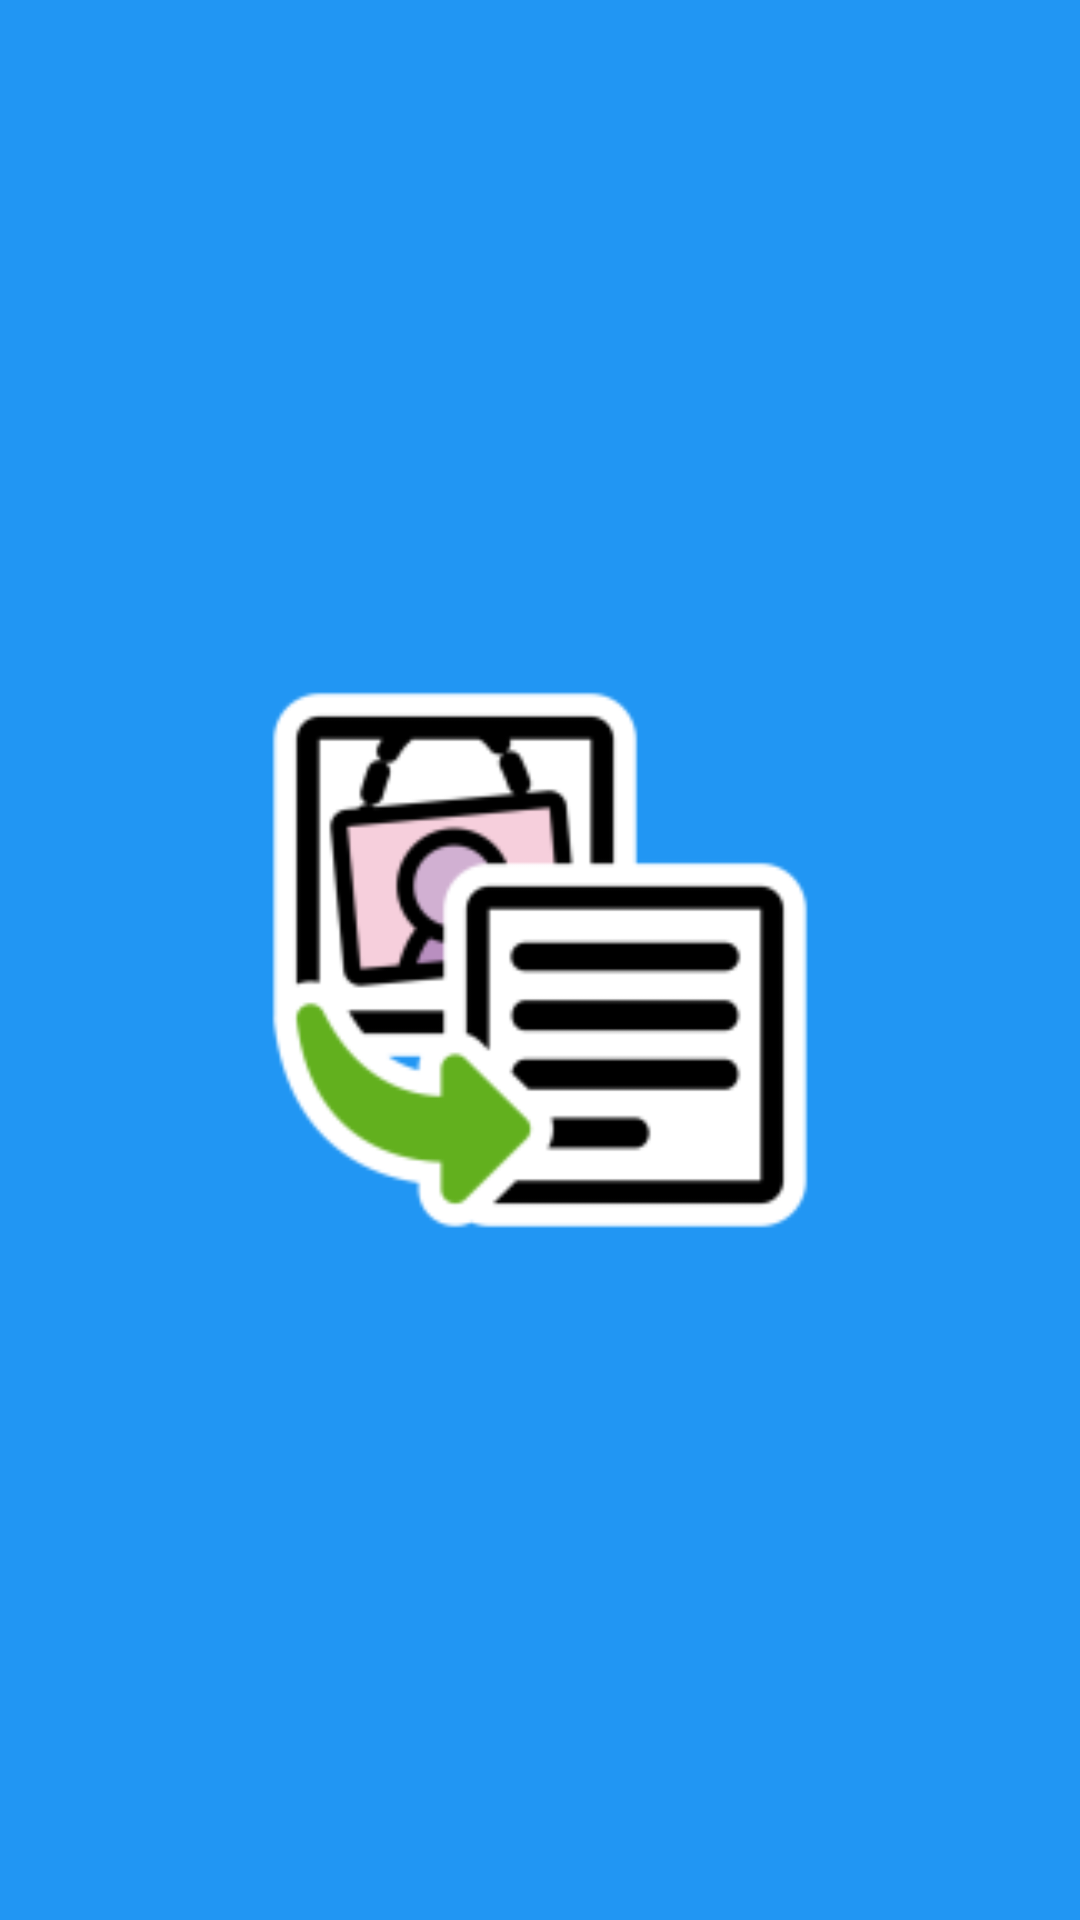

The Android layout XML behind this screen, and the referenced resources:
<!-- AndroidManifest.xml: activity theme AppTheme.NoActionBar -->
<!-- res/layout/activity_splash.xml -->
<?xml version="1.0" encoding="utf-8"?>
<androidx.constraintlayout.widget.ConstraintLayout xmlns:android="http://schemas.android.com/apk/res/android"
    xmlns:app="http://schemas.android.com/apk/res-auto"
    xmlns:tools="http://schemas.android.com/tools"
    android:layout_width="match_parent"
    android:layout_height="match_parent"
    tools:context=".SplashActivity">
    <ImageView
        android:layout_width="match_parent"
        android:layout_height="match_parent"
        android:background="@color/blue"
        android:src="@mipmap/ic_launcher_foreground">

    </ImageView>

</androidx.constraintlayout.widget.ConstraintLayout>
<!-- resources referenced by this layout -->
<resources>
  <color name="blue">#2196F3</color>
  <!-- mipmap ic_launcher_foreground: png bitmap (mipmap-hdpi, 3607 bytes) -->
  <style name="AppTheme.NoActionBar">
          <item name="windowActionBar">true</item>
          <item name="windowNoTitle">true</item>
      </style>
</resources>
